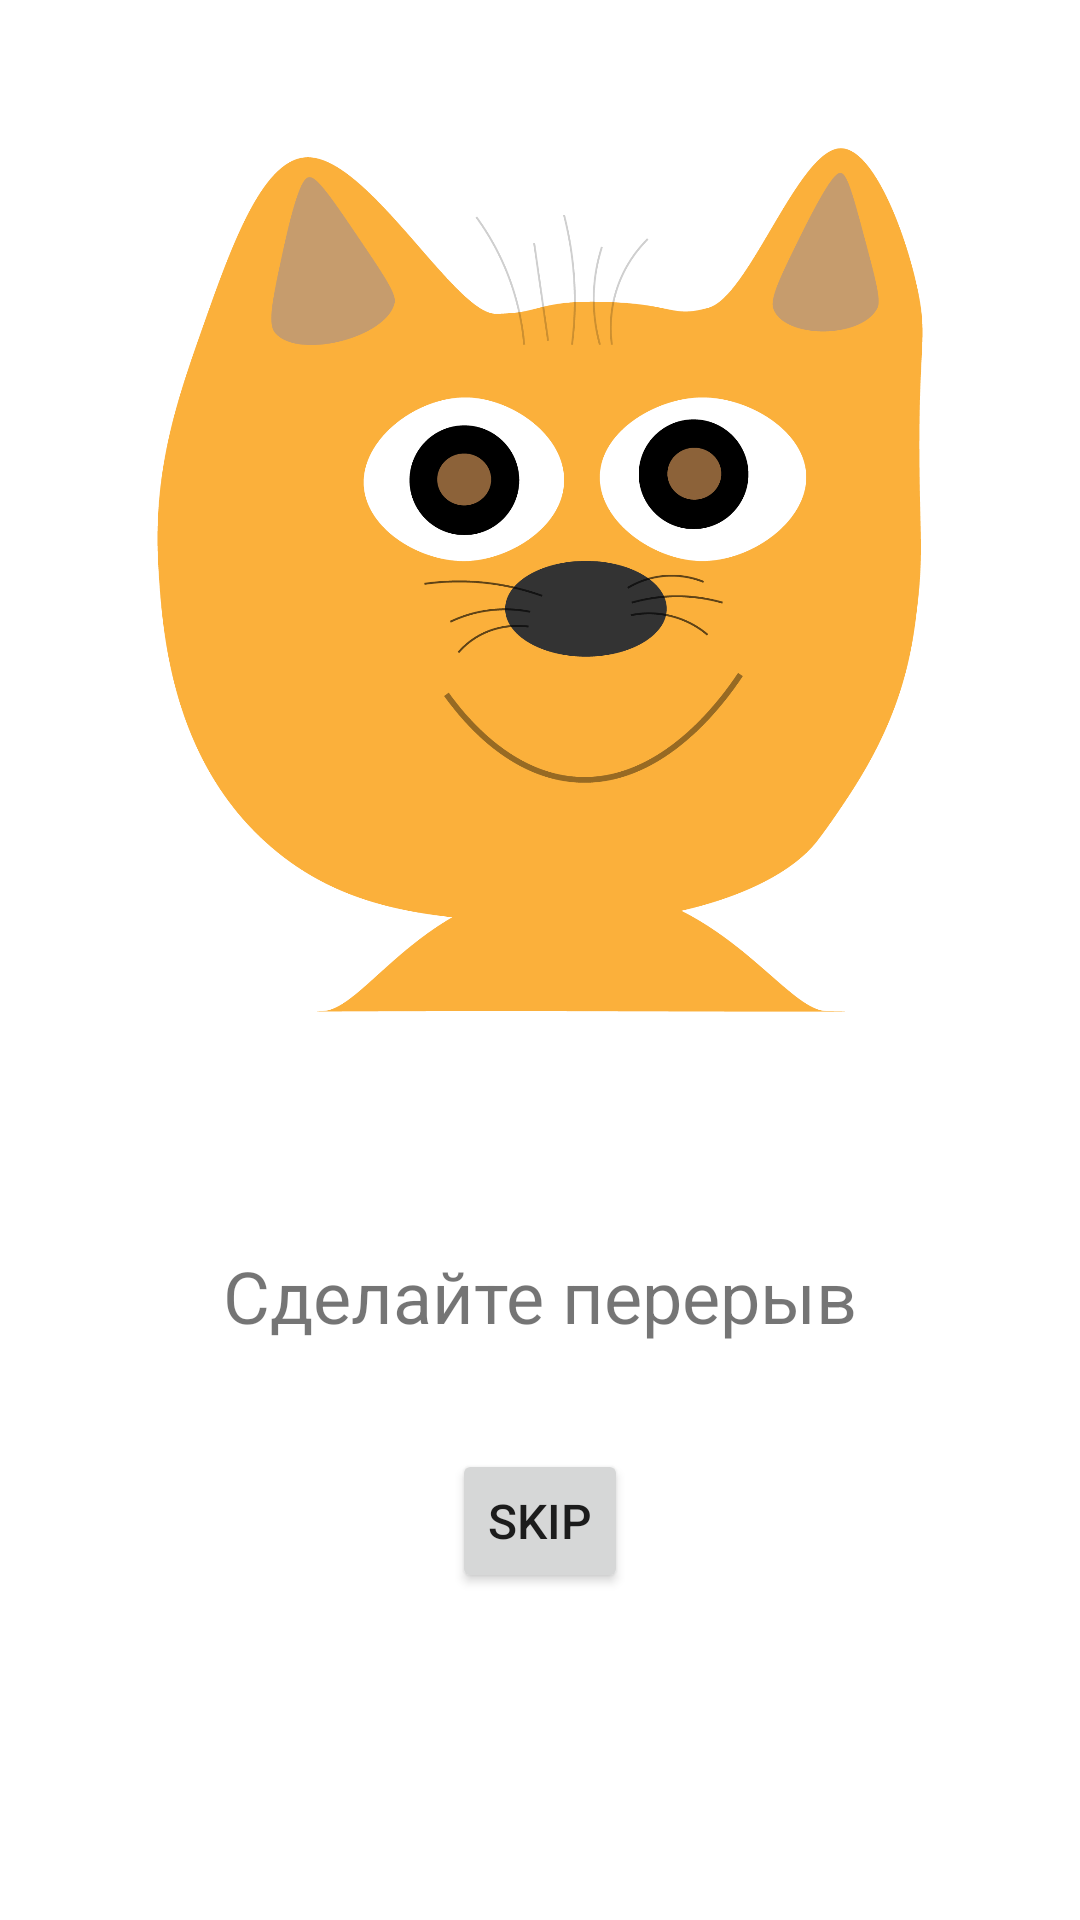

Layout XML and referenced resources for this Android screen:
<!-- AndroidManifest.xml: application theme Theme.EyesKeeper -->
<!-- res/layout/activity_dialog.xml -->
<?xml version="1.0" encoding="utf-8"?>
<androidx.constraintlayout.widget.ConstraintLayout xmlns:android="http://schemas.android.com/apk/res/android"
    xmlns:app="http://schemas.android.com/apk/res-auto"
    xmlns:tools="http://schemas.android.com/tools"
    android:layout_width="match_parent"
    android:layout_height="match_parent"
    android:background="#00FFFFFF"
    android:orientation="horizontal"
    tools:context=".Dialog">

    <ImageView
        android:id="@+id/trainImage"
        android:layout_width="358dp"
        android:layout_height="319dp"
        android:contentDescription="TODO"
        app:layout_constraintBottom_toTopOf="@+id/description"
        app:layout_constraintEnd_toEndOf="parent"
        app:layout_constraintHorizontal_bias="0.49"
        app:layout_constraintStart_toStartOf="parent"
        app:layout_constraintTop_toTopOf="parent"
        app:layout_constraintVertical_bias="0.555"
        app:srcCompat="@drawable/cat" />

    <TextView
        android:id="@+id/description"
        android:layout_width="wrap_content"
        android:layout_height="wrap_content"
        android:layout_gravity="center_horizontal|center_vertical"
        android:layout_marginBottom="20dp"
        android:gravity="center"
        android:padding="8dp"
        android:text="Сделайте перерыв"
        android:textSize="24sp"
        app:layout_constraintBottom_toTopOf="@+id/hideBtn"
        app:layout_constraintEnd_toEndOf="parent"
        app:layout_constraintStart_toStartOf="parent"
        app:layout_constraintTop_toTopOf="parent"
        app:layout_constraintVertical_bias="0.983" />

    <TextView
        android:id="@+id/timer"
        android:layout_width="wrap_content"
        android:layout_height="wrap_content"
        app:layout_constraintBottom_toTopOf="@+id/hideBtn"
        app:layout_constraintEnd_toEndOf="parent"
        app:layout_constraintStart_toStartOf="parent"
        app:layout_constraintTop_toBottomOf="@+id/description" />

    <Button
        android:id="@+id/hideBtn"
        android:layout_width="wrap_content"
        android:layout_height="wrap_content"
        android:layout_gravity="center"
        android:minWidth="48dp"
        android:text="@string/skipDialog"
        android:textSize="16sp"
        app:layout_constraintBottom_toBottomOf="parent"
        app:layout_constraintEnd_toEndOf="parent"
        app:layout_constraintStart_toStartOf="parent"
        app:layout_constraintTop_toTopOf="parent"
        app:layout_constraintVertical_bias="0.816" />

</androidx.constraintlayout.widget.ConstraintLayout>
<!-- resources referenced by this layout -->
<resources>
  <!-- drawable cat: png bitmap (drawable, 95604 bytes) -->
  <string name="skipDialog">Skip</string>
  <style name="Theme.EyesKeeper" parent="Theme.MaterialComponents.DayNight.NoActionBar">
          <item name="colorPrimaryVariant">@color/background</item>
          <item name="colorOnPrimary">@color/white</item>
          <item name="colorSecondary">#8B8B8C</item>
          <item name="colorSecondaryVariant">#8B8B8C</item>
          <item name="colorOnSecondary">@color/black</item>
          <item name="android:windowFullscreen">true</item>
      </style>
  <color name="background">#97978D</color>
  <color name="white">#FFFFFFFF</color>
  <color name="black">#FF000000</color>
</resources>
